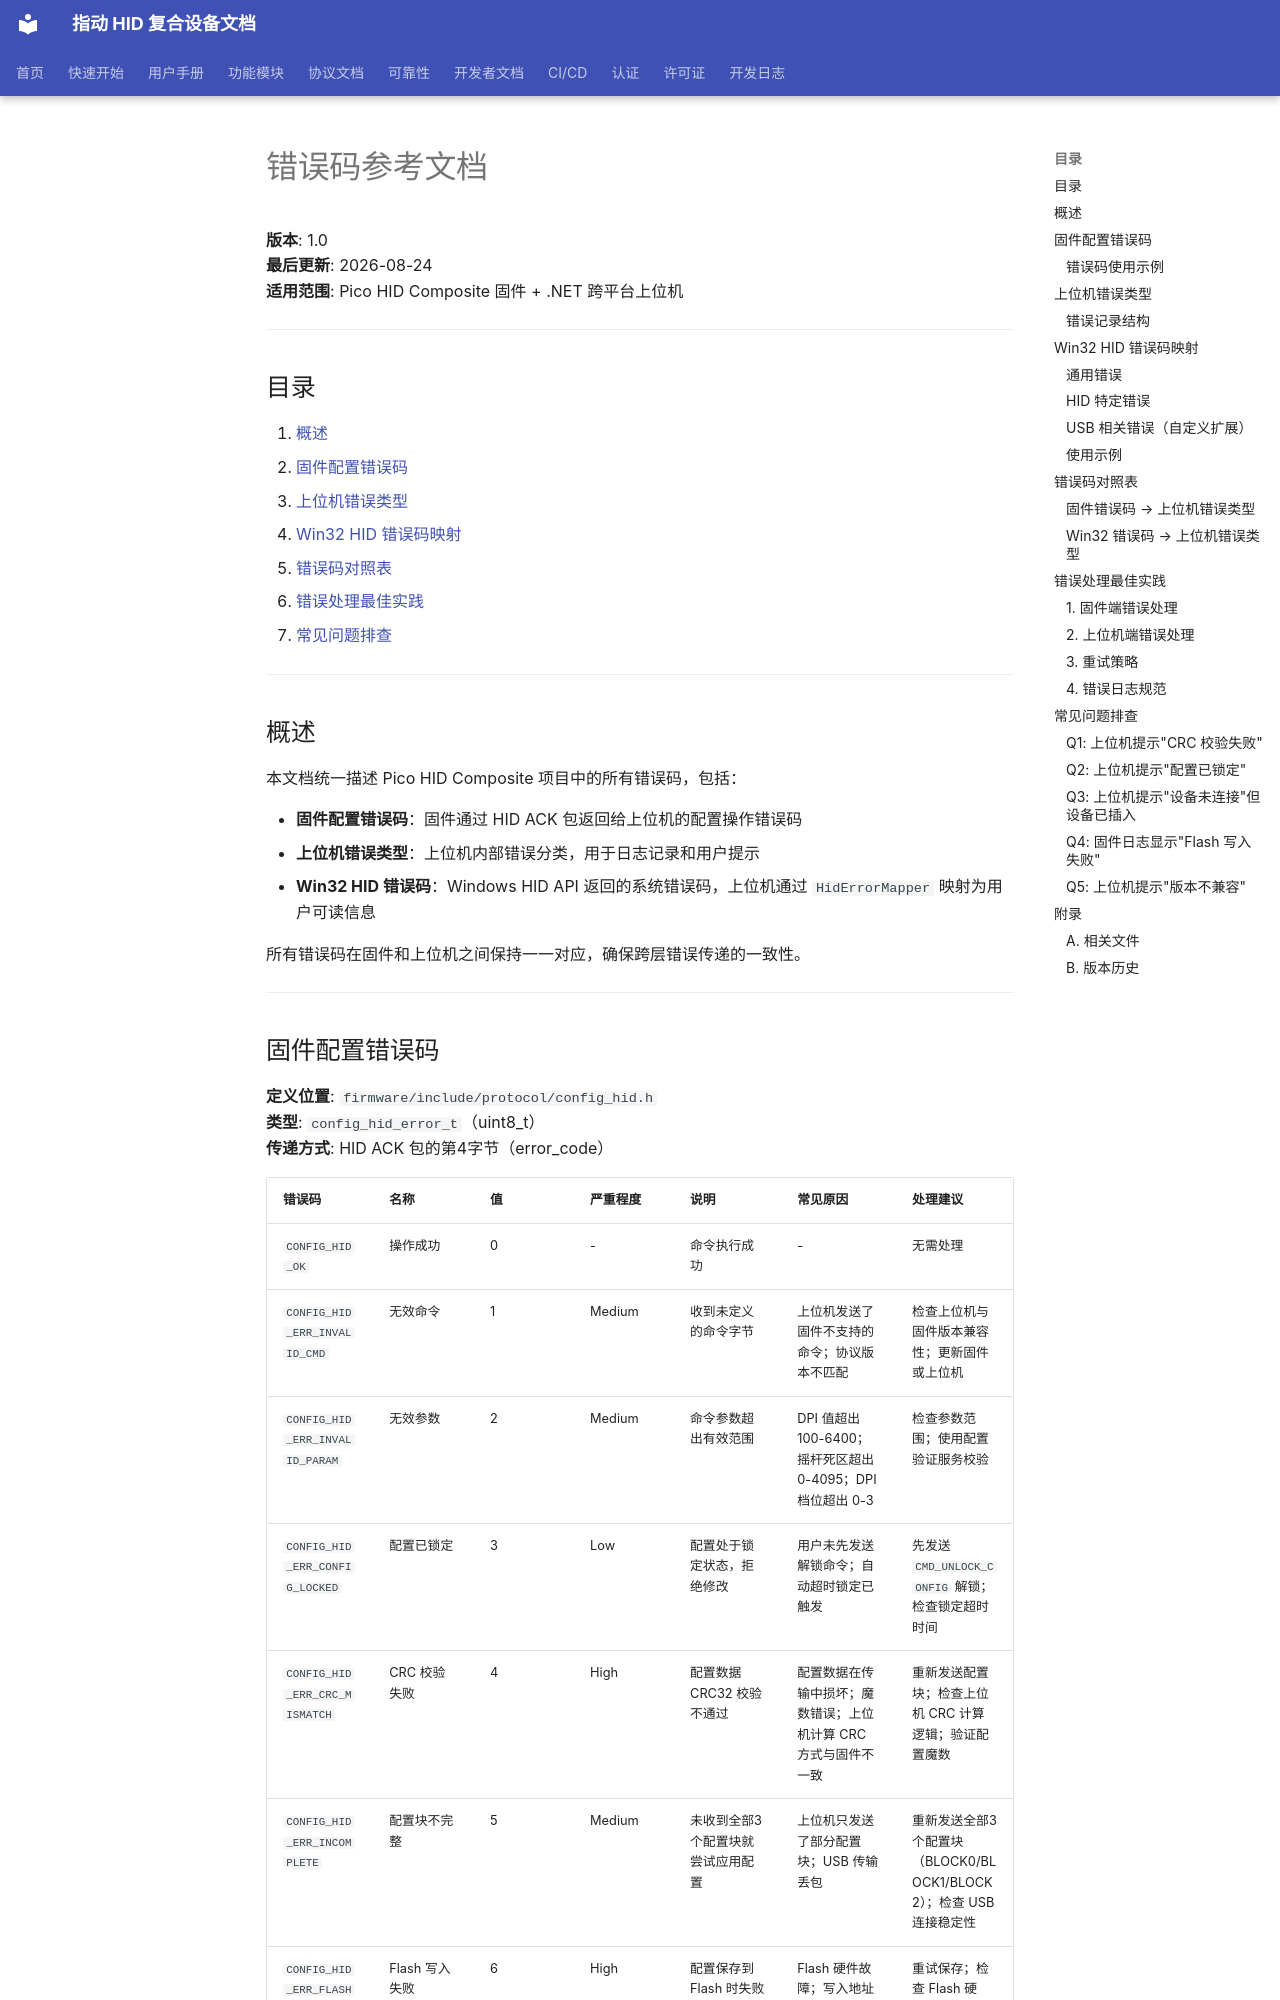

repository: JYW-zero/pico_hid_composite · page: ERROR_CODES_REFERENCE/index.html · generator: mkdocs

# 错误码参考文档

**版本**: 1.0  
**最后更新**: 2026-08-24  
**适用范围**: Pico HID Composite 固件 + .NET 跨平台上位机

---

## 目录

1. [概述](#概述)
2. [固件配置错误码](#固件配置错误码)
3. [上位机错误类型](#上位机错误类型)
4. [Win32 HID 错误码映射](#win32-hid-错误码映射)
5. [错误码对照表](#错误码对照表)
6. [错误处理最佳实践](#错误处理最佳实践)
7. [常见问题排查](#常见问题排查)

---

## 概述

本文档统一描述 Pico HID Composite 项目中的所有错误码，包括：

- **固件配置错误码**：固件通过 HID ACK 包返回给上位机的配置操作错误码
- **上位机错误类型**：上位机内部错误分类，用于日志记录和用户提示
- **Win32 HID 错误码**：Windows HID API 返回的系统错误码，上位机通过 `HidErrorMapper` 映射为用户可读信息

所有错误码在固件和上位机之间保持一一对应，确保跨层错误传递的一致性。

---
